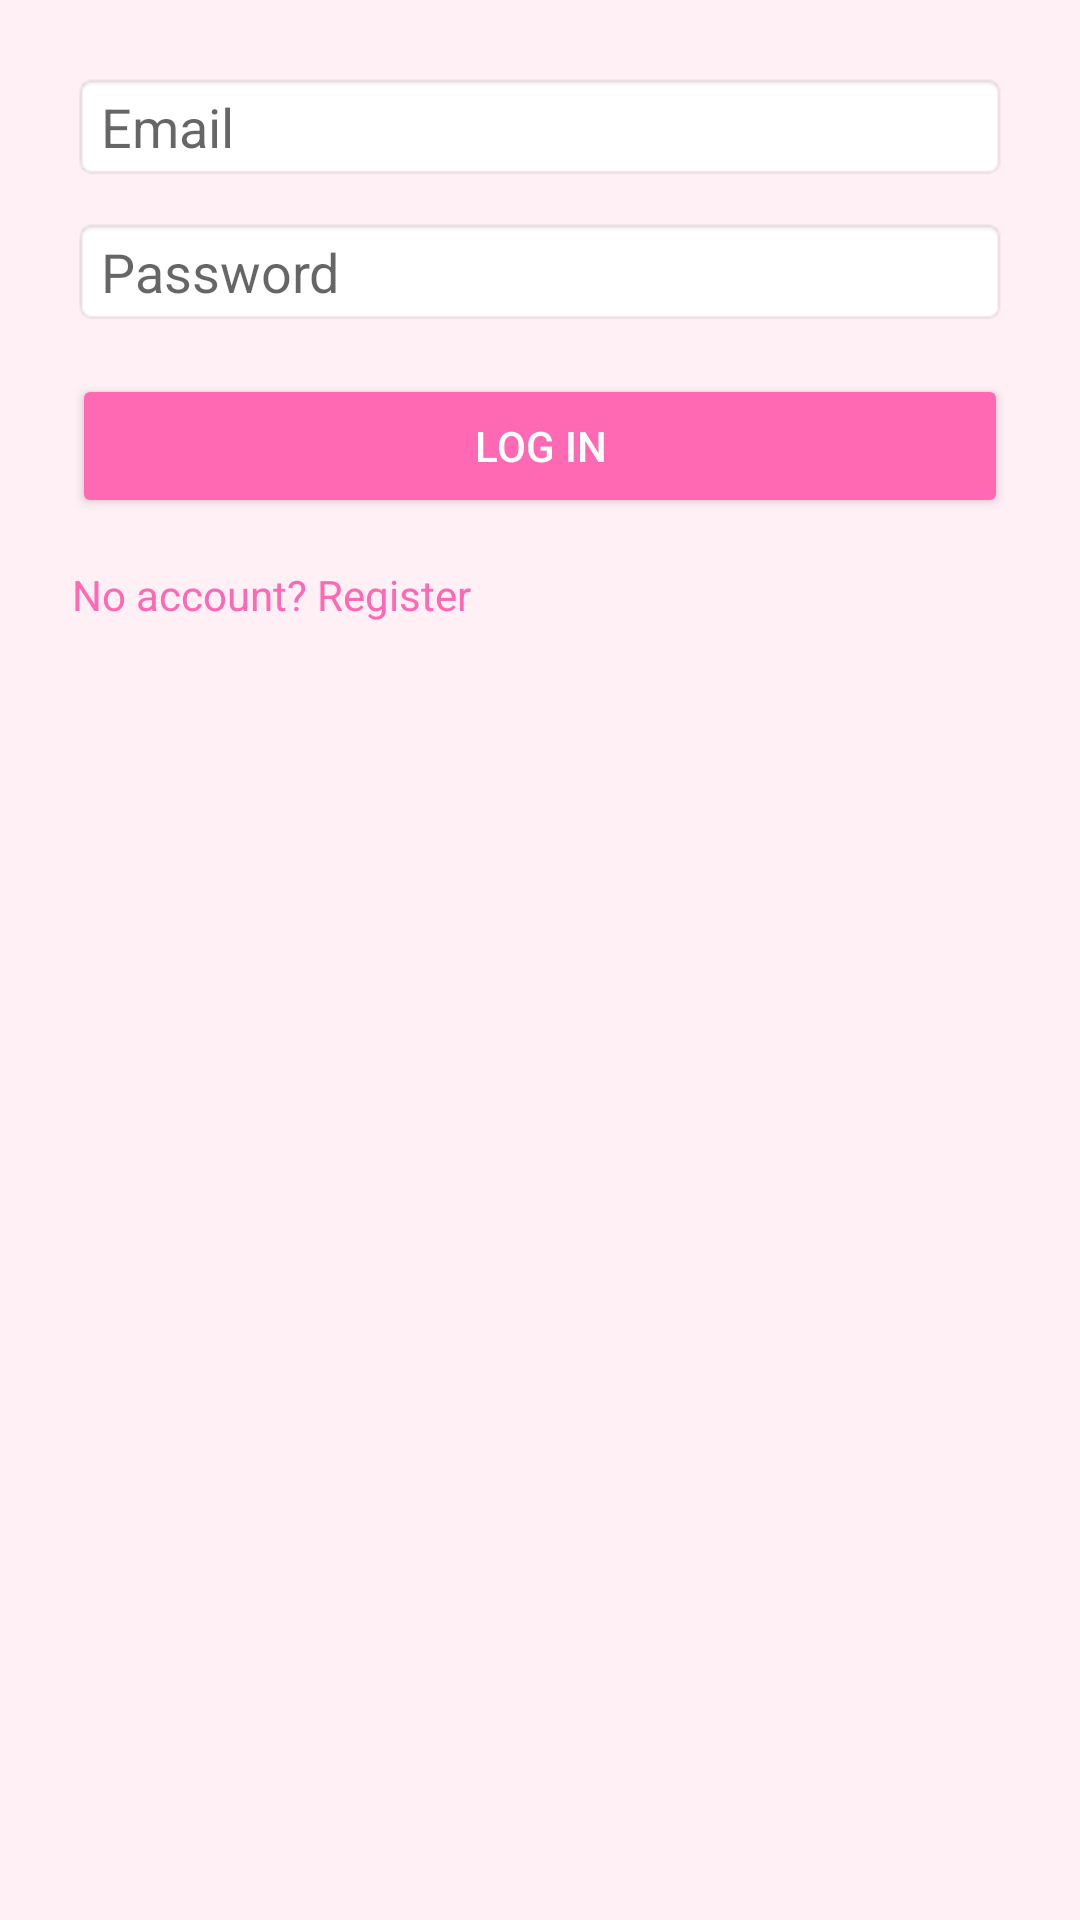

Layout XML and referenced resources for this Android screen:
<!-- AndroidManifest.xml: application theme Theme.EduWheelsMobile -->
<!-- res/layout/activity_login.xml -->
<?xml version="1.0" encoding="utf-8"?>
<LinearLayout xmlns:android="http://schemas.android.com/apk/res/android"
    android:orientation="vertical"
    android:background="#FFF0F5"
    android:padding="24dp"
    android:layout_width="match_parent"
    android:layout_height="match_parent">

    <EditText android:id="@+id/emailInput"
        android:hint="Email"
        android:background="@android:drawable/editbox_background"
        android:layout_width="match_parent"
        android:layout_height="wrap_content"/>

    <EditText android:id="@+id/passwordInput"
        android:hint="Password"
        android:inputType="textPassword"
        android:background="@android:drawable/editbox_background"
        android:layout_width="match_parent"
        android:layout_height="wrap_content"
        android:layout_marginTop="12dp"/>

    <Button android:id="@+id/loginButton"
        android:text="Log In"
        android:backgroundTint="#FF69B4"
        android:textColor="#FFFFFF"
        android:layout_width="match_parent"
        android:layout_height="wrap_content"
        android:layout_marginTop="16dp"/>

    <TextView android:id="@+id/goToRegister"
        android:text="No account? Register"
        android:textColor="#FF69B4"
        android:layout_marginTop="16dp"
        android:layout_width="wrap_content"
        android:layout_height="wrap_content"/>

</LinearLayout>
<!-- resources referenced by this layout -->
<resources>
  <style name="Theme.EduWheelsMobile" parent="Theme.AppCompat.Light.NoActionBar" />
</resources>
